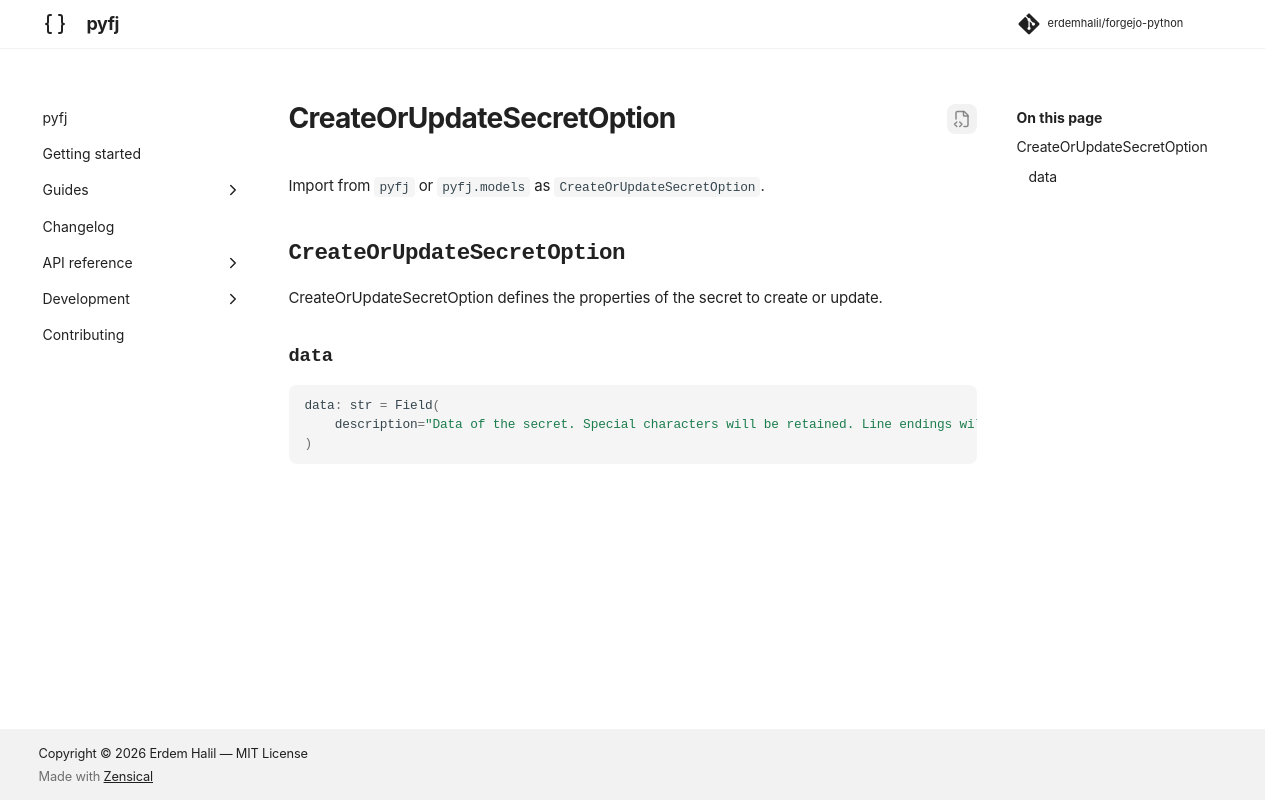

repository: erdemhalil/forgejo-python · page: 0.1/reference/models/create_or_update_secret_option/index.html · generator: mkdocs

---
title: "CreateOrUpdateSecretOption"
description: "CreateOrUpdateSecretOption defines the properties of the secret to create or update."
---

# CreateOrUpdateSecretOption

Import from `pyfj` or `pyfj.models` as `CreateOrUpdateSecretOption`.

::: pyfj._generated.models.create_or_update_secret_option.CreateOrUpdateSecretOption
